Dataset: dataset (GitHub, cony-su/Detecci-n-Fatiga). Classes: obstruido, abierto, cerrado.

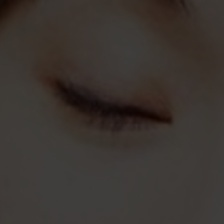
Label: cerrado

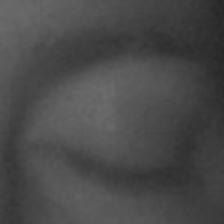
Label: cerrado

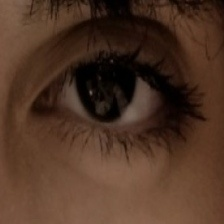
Label: abierto

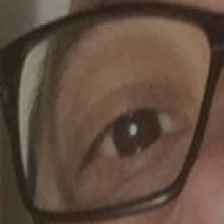
Label: abierto

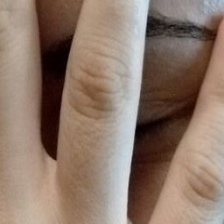
Label: obstruido

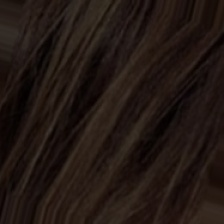
Label: obstruido
